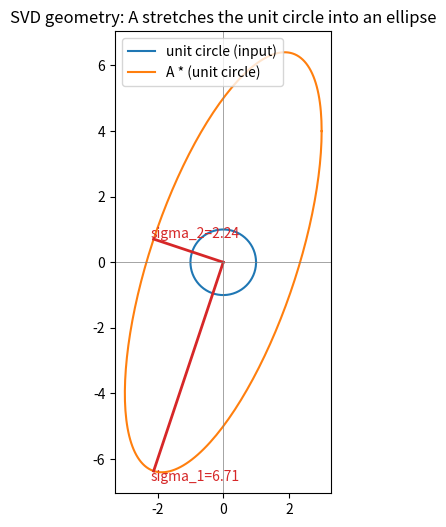
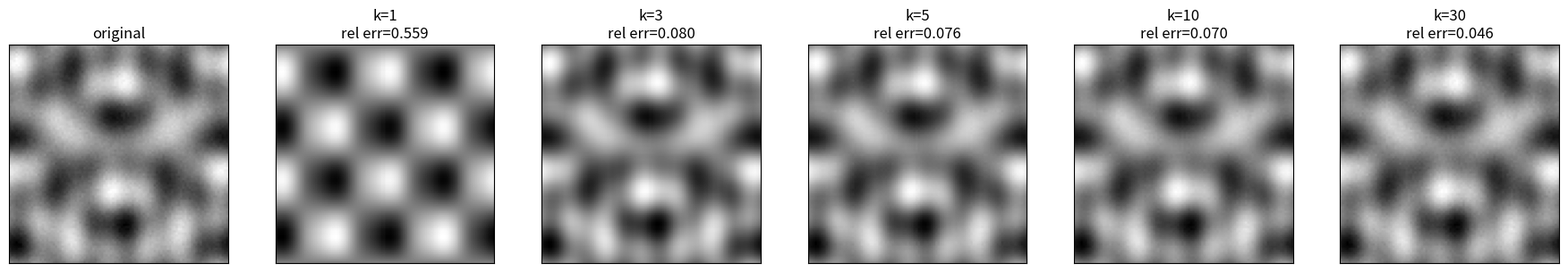
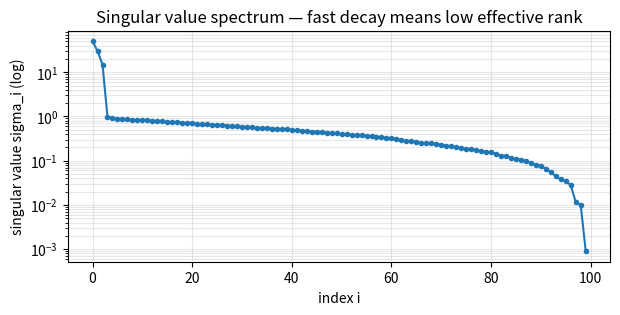

Generate these figures, in order, with matplotlib:
import numpy as np
import matplotlib.pyplot as plt

np.set_printoptions(precision=4, suppress=True)
rng = np.random.default_rng(0)

A = np.array([[3.0, 0.0],
              [4.0, 5.0]])
U, s, Vt = np.linalg.svd(A)
print('U =\n', U)
print('singular values =', s)
print('V^T =\n', Vt)

# Reconstruct
Sigma = np.diag(s)
print('\nU @ Sigma @ V^T =\n', U @ Sigma @ Vt)
print('\n||A - U Sigma V^T||_F =', np.linalg.norm(A - U @ Sigma @ Vt))

# Cross-checks: ||A||_F, ||A||_2, condition number
print(f'Frobenius norm  : sqrt(sum s^2) = {np.sqrt((s**2).sum()):.4f}   np = {np.linalg.norm(A, "fro"):.4f}')
print(f'Spectral norm   : s[0]          = {s[0]:.4f}                np = {np.linalg.norm(A, 2):.4f}')
print(f'Condition num.  : s[0]/s[-1]    = {s[0]/s[-1]:.4f}                np = {np.linalg.cond(A):.4f}')

theta = np.linspace(0, 2 * np.pi, 200)
circle = np.stack([np.cos(theta), np.sin(theta)], axis=0)  # (2, 200)
ellipse = A @ circle

fig, ax = plt.subplots(figsize=(6, 6))
ax.plot(circle[0], circle[1], 'tab:blue', label='unit circle (input)')
ax.plot(ellipse[0], ellipse[1], 'tab:orange', label='A * (unit circle)')

# Show the principal axes of the ellipse: U[:, i] * s[i]
for i in range(2):
    axis = U[:, i] * s[i]
    ax.plot([0, axis[0]], [0, axis[1]], color='tab:red', lw=2)
    ax.annotate(f'sigma_{i+1}={s[i]:.2f}', xy=axis * 1.05, color='tab:red')

ax.set_aspect('equal'); ax.legend(); ax.axhline(0, color='gray', lw=0.5); ax.axvline(0, color='gray', lw=0.5)
ax.set_title('SVD geometry: A stretches the unit circle into an ellipse')
plt.show()

# Build a synthetic image: a few low-frequency components + noise
n = 100
xs = np.linspace(0, 4 * np.pi, n)
img = (
    np.outer(np.sin(xs),   np.cos(xs))
    + 0.6 * np.outer(np.sin(2 * xs), np.cos(0.5 * xs))
    + 0.3 * np.outer(np.cos(0.3 * xs), np.sin(3 * xs))
)
img += 0.05 * rng.standard_normal(img.shape)

U, s, Vt = np.linalg.svd(img, full_matrices=False)

def rank_k(k):
    return U[:, :k] @ np.diag(s[:k]) @ Vt[:k, :]

ks = [1, 3, 5, 10, 30]
fig, axes = plt.subplots(1, len(ks) + 1, figsize=(3 * (len(ks) + 1), 3))
axes[0].imshow(img, cmap='gray'); axes[0].set_title('original')
for ax, k in zip(axes[1:], ks):
    approx = rank_k(k)
    err = np.linalg.norm(img - approx) / np.linalg.norm(img)
    ax.imshow(approx, cmap='gray'); ax.set_title(f'k={k}\nrel err={err:.3f}')
for ax in axes:
    ax.set_xticks([]); ax.set_yticks([])
plt.tight_layout(); plt.show()

# Singular value decay tells us the intrinsic dimensionality of the signal.
fig, ax = plt.subplots(figsize=(7, 3))
ax.semilogy(s, marker='o', ms=3)
ax.set_xlabel('index i'); ax.set_ylabel('singular value sigma_i (log)')
ax.set_title('Singular value spectrum — fast decay means low effective rank')
ax.grid(True, which='both', alpha=0.3)
plt.show()

u1 = rng.standard_normal(5); u2 = rng.standard_normal(5)
v1 = rng.standard_normal(5); v2 = rng.standard_normal(5)
B = np.outer(u1, v1) + np.outer(u2, v2)
B += 1e-10 * rng.standard_normal(B.shape)
s = np.linalg.svd(B, compute_uv=False)
print('singular values:', s)

tol = max(B.shape) * s[0] * np.finfo(float).eps
print(f'\nnumpy.linalg.matrix_rank tolerance: {tol:.2e}')
print(f'numerical rank = {np.sum(s > tol)}  (true rank = 2)')
